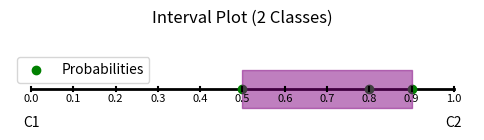

Here is the Python script that generated this plot:
"""Geometry-related visualization utilities for credal sets."""

from __future__ import annotations

import matplotlib.pyplot as plt
import numpy as np


class IntervalVisualizer:
    """Class to collect all the geometric plots."""

    def __init__(self) -> None:  # noqa: D107
        pass

    def probs_to_coords_2d(self, probs: np.ndarray) -> tuple:
        """Convert 2D probabilities to 2D coordinates.

        Args:
        probs: probability vector for 2 classes.

        returns: cartesian coordinates.
        """
        p1, p2 = probs
        x = p2
        y = 0
        return x, y

    def interval_plot(
        self,
        probs: np.ndarray,
        labels: list[str] | None = None,
        title: str = "Interval Plot (2 Classes)",
        ax: plt.Axes = None,
    ) -> plt.Axes:
        """Plot the interval plot.

        Args:
        probs: probability vector for 2 classes.
        labels: labels for the interval plot.
        ax: matplotlib axes.Axes.

        returns: plot.
        """
        coords = np.array([self.probs_to_coords_2d(p) for p in probs])

        if ax is None:
            fig, ax = plt.subplots(figsize=(6, 1))

        y_marg = np.array([0.1, -0.1])

        plt.plot([0, 1], [0, 0], color="black", linewidth=2, zorder=0)

        coord_max = np.max(coords[:, 0])
        coord_min = np.min(coords[:, 0])
        ax.fill_betweenx(y_marg, coord_max, coord_min, color="purple", alpha=0.5, zorder=2)

        ax.scatter(coords[:, 0], coords[:, 1], color="green", zorder=1, label = "Probabilities")

        ax.axis("off")
        ax.set_ylim((-0.2, 0.2))

        y_anchor = -0.07
        x_beg = 0
        x_mid = 0.5
        x_end = 1

        n_classes = probs.shape[-1]

        if labels is None:
            labels = [f"C{i + 1}" for i in range(n_classes)]

        if len(labels) != n_classes:
            msg = f"Number of labels ({len(labels)}) must match number of classes ({n_classes})."
            raise ValueError(msg)

        ax.text(x_beg, y_anchor - 0.07, f"{labels[0]}", ha="center", va="top")
        ax.text(x_end, y_anchor - 0.07, f"{labels[1]}", ha="center", va="top")

        tick_values = np.linspace(0.0, 1.0, 11)
        tick_length = 0.02
        label_offset = -0.05
        e1 = np.array([0.0, 0.0])
        e2 = np.array([1.0, 0.0])
        edges = [(e1, e2, "A")]

        def lerp(p: np.ndarray, q: np.ndarray, t: float) -> np.ndarray:
            """Linear Interpolation for line values."""
            return (1 - t) * p + t * q

        for p, q, axis_name in edges:  # noqa: B007
            edge_vec = q - p
            normal = np.array([-edge_vec[1], edge_vec[0]])
            normal = normal / np.linalg.norm(normal)

            for t in tick_values:
                pos = lerp(p, q, t)

                tick_start = pos - normal * (tick_length / 2)
                tick_end = pos + normal * (tick_length / 2)
                ax.plot(
                    [tick_start[0], tick_end[0]],
                    [tick_start[1], tick_end[1]],
                    color="black",
                )
                label_pos = pos + normal * label_offset
                ax.text(
                    label_pos[0],
                    label_pos[1],
                    f"{t:.1f}",
                    ha="center",
                    va="center",
                    fontsize=8,
                )
        ax.set_title(title, pad = 20)
        ax.legend(loc="upper left")

        return ax


points_2d = np.array(
    [
        [0.2, 0.8],
        [0.5, 0.5],
        [0.1, 0.9],
    ],
)

viz = IntervalVisualizer()
ax = viz.interval_plot(points_2d)
plt.show()
